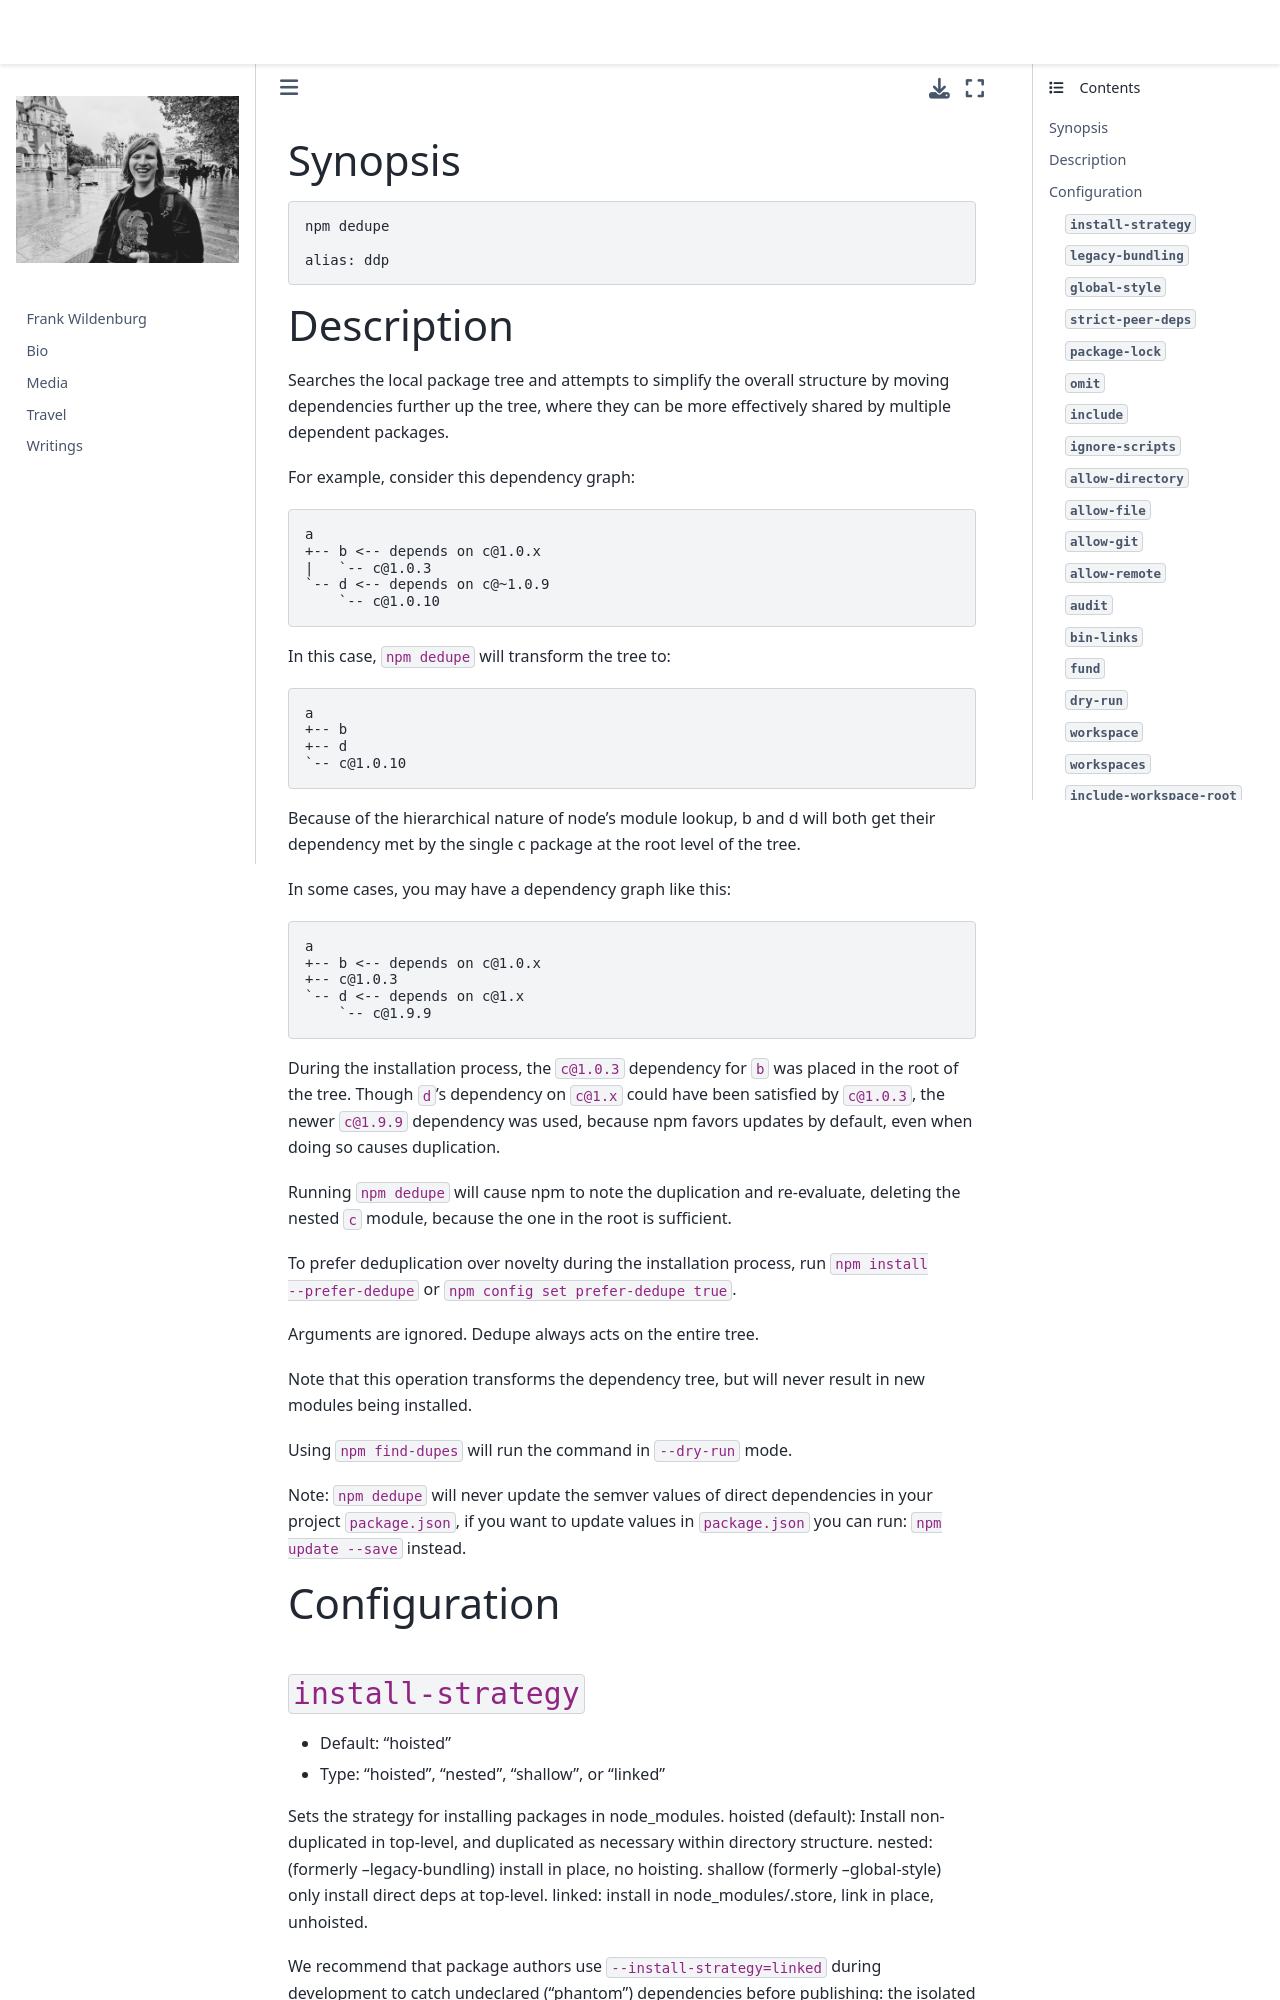

repository: frank-wildenburg/frank-wildenburg.github.io · page: node_modules/npm/docs/content/commands/npm-dedupe.html · generator: jekyll

---
title: npm-dedupe
section: 1
description: Reduce duplication in the package tree
---

### Synopsis

```bash
npm dedupe

alias: ddp
```

### Description

Searches the local package tree and attempts to simplify the overall structure by moving dependencies further up the tree, where they can be more effectively shared by multiple dependent packages.

For example, consider this dependency graph:

```
a
+-- b <-- depends on c@1.0.x
|   `-- c@1.0.3
`-- d <-- depends on c@~1.0.9
    `-- c@1.0.10
```

In this case, `npm dedupe` will transform the tree to:

```bash
a
+-- b
+-- d
`-- c@1.0.10
```

Because of the hierarchical nature of node's module lookup, b and d will both get their dependency met by the single c package at the root level of the tree.

In some cases, you may have a dependency graph like this:

```
a
+-- b <-- depends on c@1.0.x
+-- c@1.0.3
`-- d <-- depends on c@1.x
    `-- c@1.9.9
```

During the installation process, the `c@1.0.3` dependency for `b` was placed in the root of the tree.
Though `d`'s dependency on `c@1.x` could have been satisfied by `c@1.0.3`, the newer `c@1.9.9` dependency was used, because npm favors updates by default, even when doing so causes duplication.

Running `npm dedupe` will cause npm to note the duplication and re-evaluate, deleting the nested `c` module, because the one in the root is sufficient.

To prefer deduplication over novelty during the installation process, run `npm install --prefer-dedupe` or `npm config set prefer-dedupe true`.

Arguments are ignored.
Dedupe always acts on the entire tree.

Note that this operation transforms the dependency tree, but will never result in new modules being installed.

Using `npm find-dupes` will run the command in `--dry-run` mode.

Note: `npm dedupe` will never update the semver values of direct dependencies in your project `package.json`, if you want to update values in `package.json` you can run: `npm update --save` instead.

### Configuration
